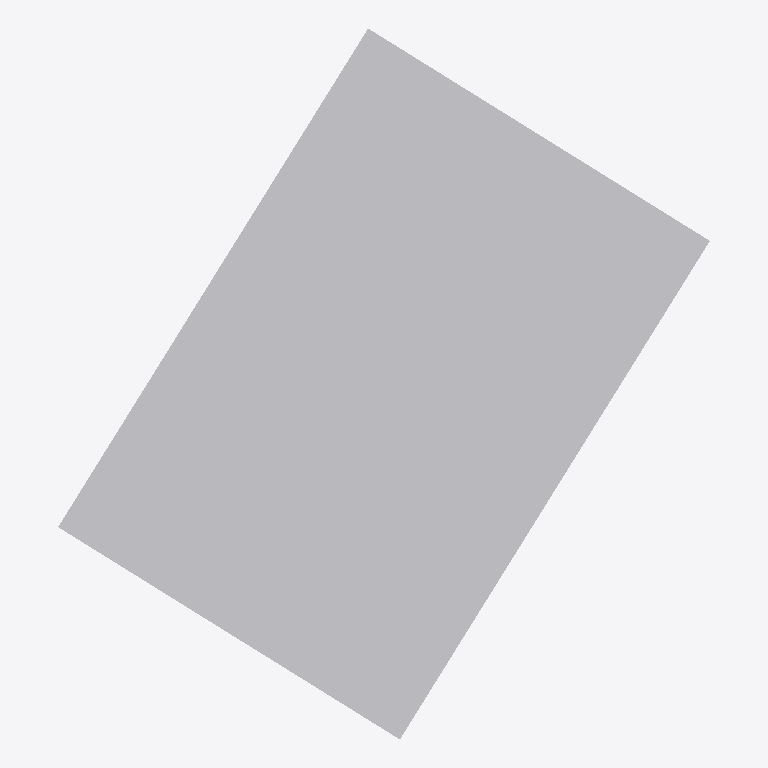
Plan cut of the same IFC building model at storey 'My Storey' (level 0.00 m, cut at 1.40 m), seen from above with north up, elements coloured by IFC class: 1 other element (light grey). No cut surface shows.
Extent 5.6 m × 6.1 m × 2.6 m (x, y, z). Storeys (1): My Storey at 0.00 m. Elements (1): 1 IfcBuildingElementProxy.

HEADER;
FILE_DESCRIPTION(('ViewDefinition[DesignTransferView]'),'2;1');
FILE_NAME('/dev/null','2024-01-25T08:02:58-08:00',(),(),'IfcOpenShell v0.7.0-6c9e130ca','IfcOpenShell v0.7.0-6c9e130ca','Nobody');
FILE_SCHEMA(('IFC4'));
ENDSEC;
DATA;
#9=IFCPROJECT('2jduoxZ6PFoRh7pAe$xOAj',#8,'output_file',$,$,$,$,(#16),#11);
#19=IFCSITE('2_dfRCk7j4jBACaNVxfWy8',#18,'My Site',$,$,#34,$,$,$,$,$,$,$,$);
#21=IFCBUILDING('1LNjt8BD98oBEPieOaVzvh',#20,'My Building',$,$,#39,$,$,$,$,$,$);
#23=IFCBUILDINGSTOREY('150lVb2gLBRPWaWr$_eIAR',#22,'My Storey',$,$,#44,$,$,$,$);
#1351=IFCBUILDINGELEMENTPROXY('3OQ48ks393LvK8aywg3Lqd',$,'output_file',$,$,#49,#1350,$,$);
ENDSEC;
